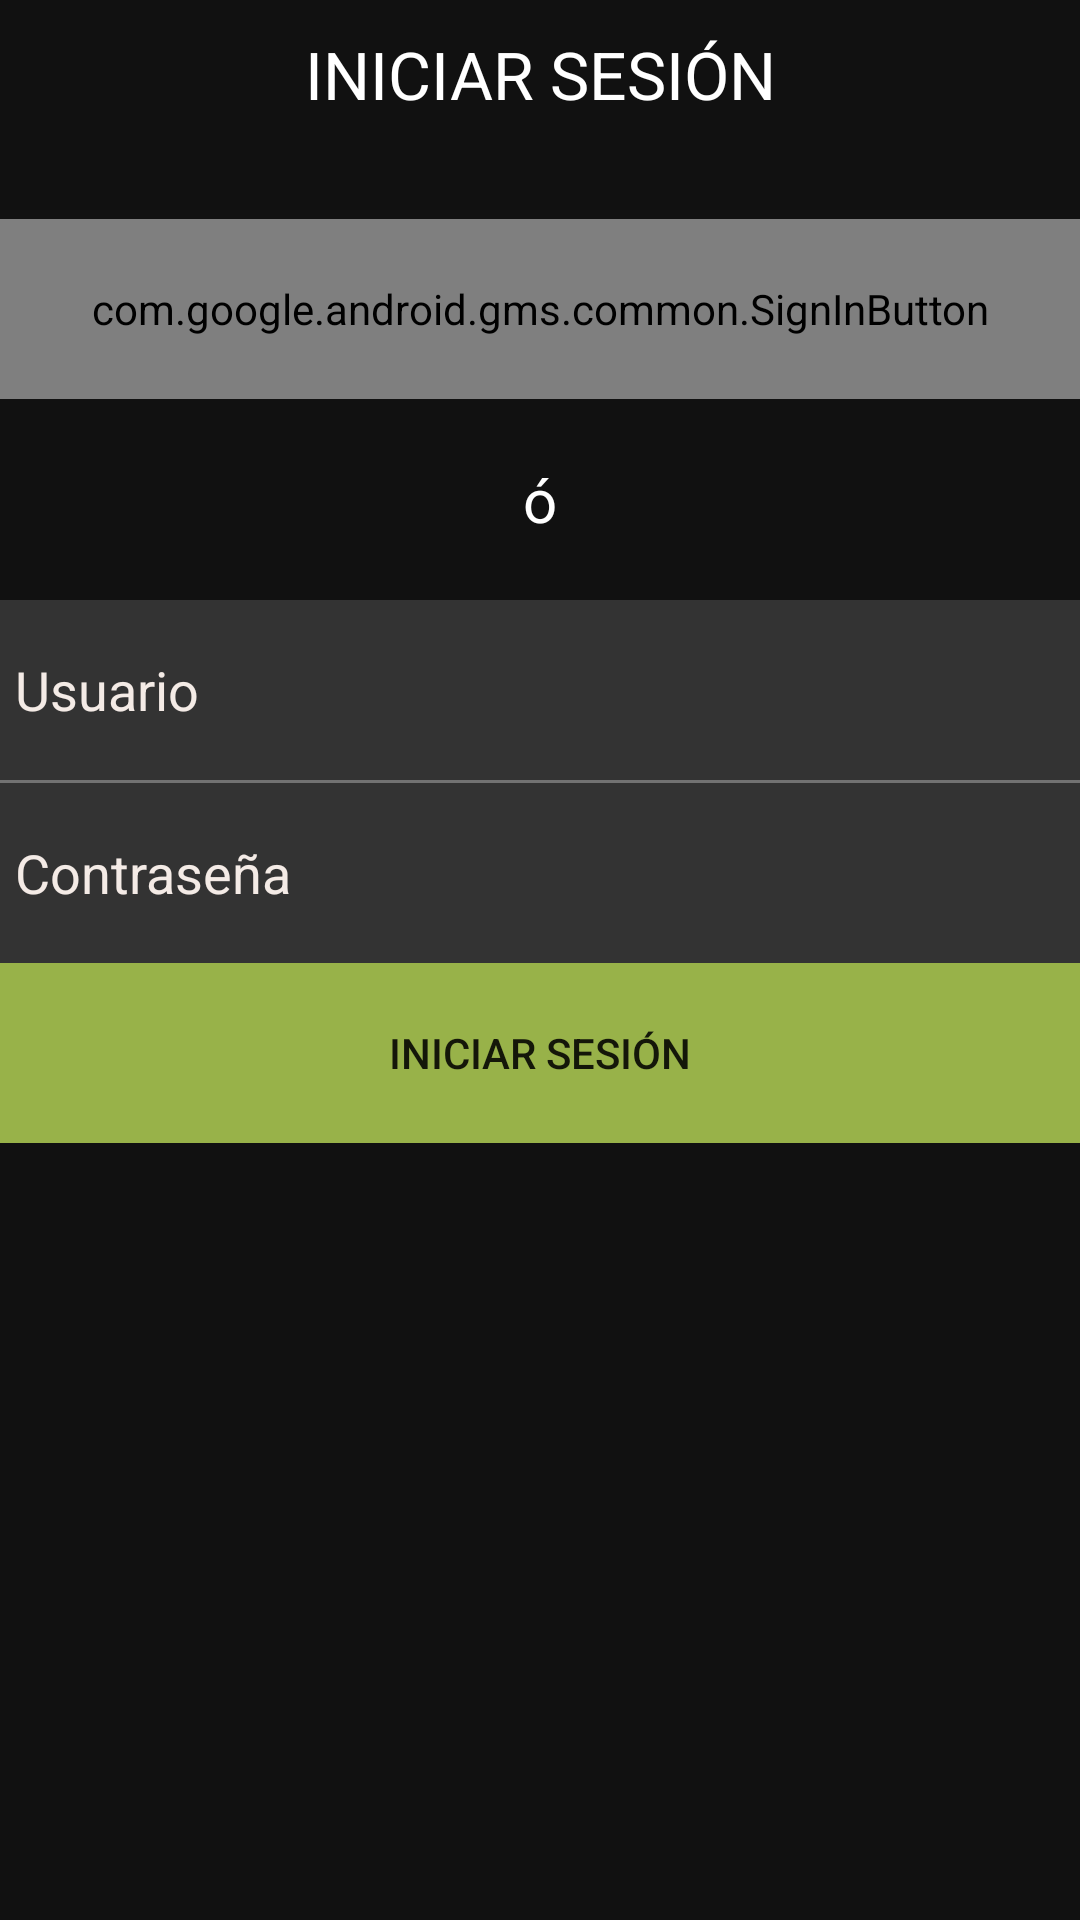

The Android layout XML behind this screen, and the referenced resources:
<!-- AndroidManifest.xml: application theme AppTheme -->
<!-- res/layout/fragment_sign_in.xml -->
<FrameLayout xmlns:android="http://schemas.android.com/apk/res/android"
    xmlns:tools="http://schemas.android.com/tools"
    android:layout_width="match_parent"
    android:layout_height="match_parent"
    tools:context="com.apps.alvarobanofos.presentview.SignInFragment">

    

    <RelativeLayout
        android:layout_width="match_parent"
        android:layout_height="match_parent"
        android:background="@color/colorPrimaryDark">

        <TextView
            android:layout_width="match_parent"
            android:layout_height="25dp"
            android:text="@string/iniciar_sesion"
            android:textColor="#ffffff"
            android:layout_alignParentTop="true"
            android:layout_alignParentLeft="true"
            android:layout_alignParentStart="true"
            android:textAlignment="center"
            android:textSize="@dimen/abc_text_size_large_material"
            android:textAllCaps="true"
            android:layout_marginTop="10dp"
            android:id="@+id/textView" />

        <com.google.android.gms.common.SignInButton
            android:id="@+id/google_sign_in_button"
            android:layout_width="wrap_content"
            android:layout_height="60dp"
            android:layout_below="@+id/textView"
            android:layout_marginTop="38dp"
            android:layout_alignParentLeft="true"
            android:layout_alignParentStart="true"
            android:layout_alignParentRight="true"
            android:layout_alignParentEnd="true"
            android:text="@string/google_signin_button_text"
            />

        <TextView
            android:layout_width="wrap_content"
            android:layout_height="wrap_content"
            android:text="ó"
            android:id="@+id/textView2"
            android:layout_below="@+id/google_sign_in_button"
            android:layout_centerHorizontal="true"
            android:layout_marginTop="20dp"
            android:textColor="#ffffff"
            android:textSize="@dimen/abc_select_dialog_padding_start_material" />

        <EditText
            android:layout_width="wrap_content"
            android:layout_height="60dp"
            android:id="@+id/et_user"
            android:hint="@string/user"
            android:inputType="textEmailAddress"
            style="@style/itemsForms"
            android:layout_below="@+id/textView2"
            android:layout_alignParentLeft="true"
            android:layout_alignParentStart="true"
            android:layout_alignParentRight="true"
            android:layout_alignParentEnd="true"
            android:layout_marginTop="20dp" />

        <View
            android:layout_width="match_parent"
            android:layout_height="1dp"
            android:background="#80d3d3d3"
            android:layout_alignParentLeft="true"
            android:layout_alignParentStart="true"
            android:layout_below="@+id/et_user"
            android:layout_alignParentRight="true"
            android:id="@+id/separator1"
            android:layout_alignParentEnd="true" />

        <EditText
            android:layout_width="wrap_content"
            android:layout_height="60dp"
            android:id="@+id/et_pass"
            android:inputType="textPassword"
            android:layout_below="@+id/separator1"
            android:layout_alignParentLeft="true"
            android:layout_alignParentStart="true"
            android:layout_alignParentRight="true"
            android:layout_alignParentEnd="true"
            android:hint="@string/pass"
            style="@style/itemsForms"
            />
        <Button
            android:layout_width="fill_parent"
            android:layout_height="60dp"
            android:text="@string/iniciar_sesion"
            android:id="@+id/btnSignIn"
            style="?android:attr/borderlessButtonStyle"
            android:background="@drawable/secondary_button_selector"
            android:layout_below="@+id/et_pass"
            android:layout_alignParentLeft="true"
            android:layout_alignParentStart="true" />
    </RelativeLayout>

</FrameLayout>
<!-- resources referenced by this layout -->
<resources>
  <color name="colorPrimaryDark">#111111</color>
  <!-- drawable secondary_button_selector (drawable) -->
  <?xml version="1.0" encoding="utf-8"?>
  <selector xmlns:android="http://schemas.android.com/apk/res/android">
  
      <item android:drawable="@color/colorSecondaryButtonPressed" android:state_selected="true"></item>
      <item android:drawable="@color/colorSecondaryButtonPressed" android:state_pressed="true"></item>
      <item android:drawable="@color/colorSecondaryButton"></item>
      <item android:drawable="@color/colorSecondaryButton"></item>
  
  </selector>
  <string name="google_signin_button_text">Iniciar sesión con Google</string>
  <string name="iniciar_sesion">Iniciar sesión</string>
  <string name="pass">Contraseña</string>
  <string name="user">Usuario</string>
  <style name="itemsForms">
          <item name="android:textColorHint">@color/colorLights</item>
          <item name="android:background">@color/colorPrimary</item>
          <item name="android:drawablePadding">5dp</item>
          <item name="android:textColor">@color/colorLights</item>
          <item name="android:padding">5dp</item>
      </style>
  <style name="AppTheme" parent="Theme.AppCompat.Light.DarkActionBar">
          
          <item name="colorPrimary">@color/colorPrimary</item>
          <item name="colorPrimaryDark">@color/colorPrimaryDark</item>
          <item name="colorAccent">@color/colorAccent</item>
      </style>
  <color name="colorSecondaryButtonPressed">#A2B268</color>
  <color name="colorSecondaryButton">#98B249</color>
  <color name="colorLights">#F4EBE6</color>
  <color name="colorPrimary">#333333</color>
  <color name="colorAccent">#98B249</color>
</resources>
